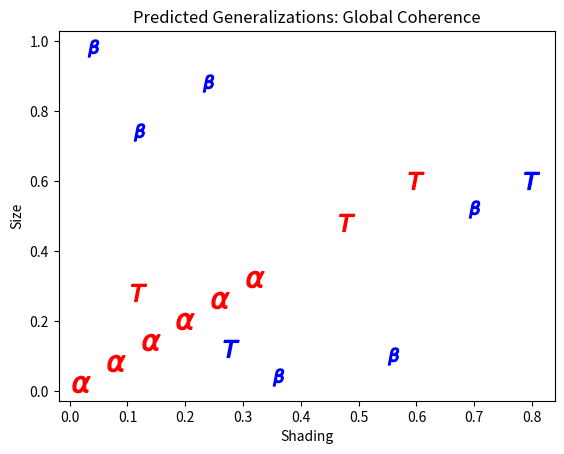

Recreate this plot in Python.
import numpy as np 
import matplotlib.pyplot as plt


data_a = np.array([
    [.02,.02], # A
    [.08,.08], # A
    [.14,.14], # A

    [.2,.2], # A
    [.26,.26], # A
    [.32,.32], # A

])


data_b = np.array([

    [.04,.98], # B
    [.12,.74], # B
    [.24,.88], # B

    [.36,.04], # B
    [.56,.1], # B
    [.7,.52], # B

])

data_t = np.array([

    [.12, .28], # generalzation test items
    [.28, .12],  # generalzation test items
    [.48, .48],  # generalization test item
    [.6, .6],  # generalzation test items
    [.8, .6],  # generalzation test items
    
    
     


])


data_g = np.array([

   [.78,.14], # C
   [.9,.06], # C
   [.94,.18], # C

   [.04,.44], # C
   [.06,.62], # C
   [.18,.58], # C


])


data_d = np.array([

   [.26, 1], # D
   [.34, 1], # D
   [.42, 1], # D

   [.5, 1], # D
   [.58, 1], # D
   [.66, 1], # D
])






preds = ['r', 'b', 'r', 'r', 'b']


plt.scatter(data_a[:,0],data_a[:,1], c= 'r', s= 150, edgecolor= 'r', marker= (r'$\alpha$'))
plt.scatter(data_b[:,0],data_b[:,1], c= 'b', s= 150,edgecolor= 'b', marker = (r'$\beta$'))
plt.scatter(data_t[:,0],data_t[:,1], c= preds, s= 150, edgecolor= preds, marker = ('$T$'))
plt.xlabel("Shading")
plt.ylabel("Size")
plt.title("Predicted Generalizations: Global Coherence")
plt.savefig('Global_Preds.png')